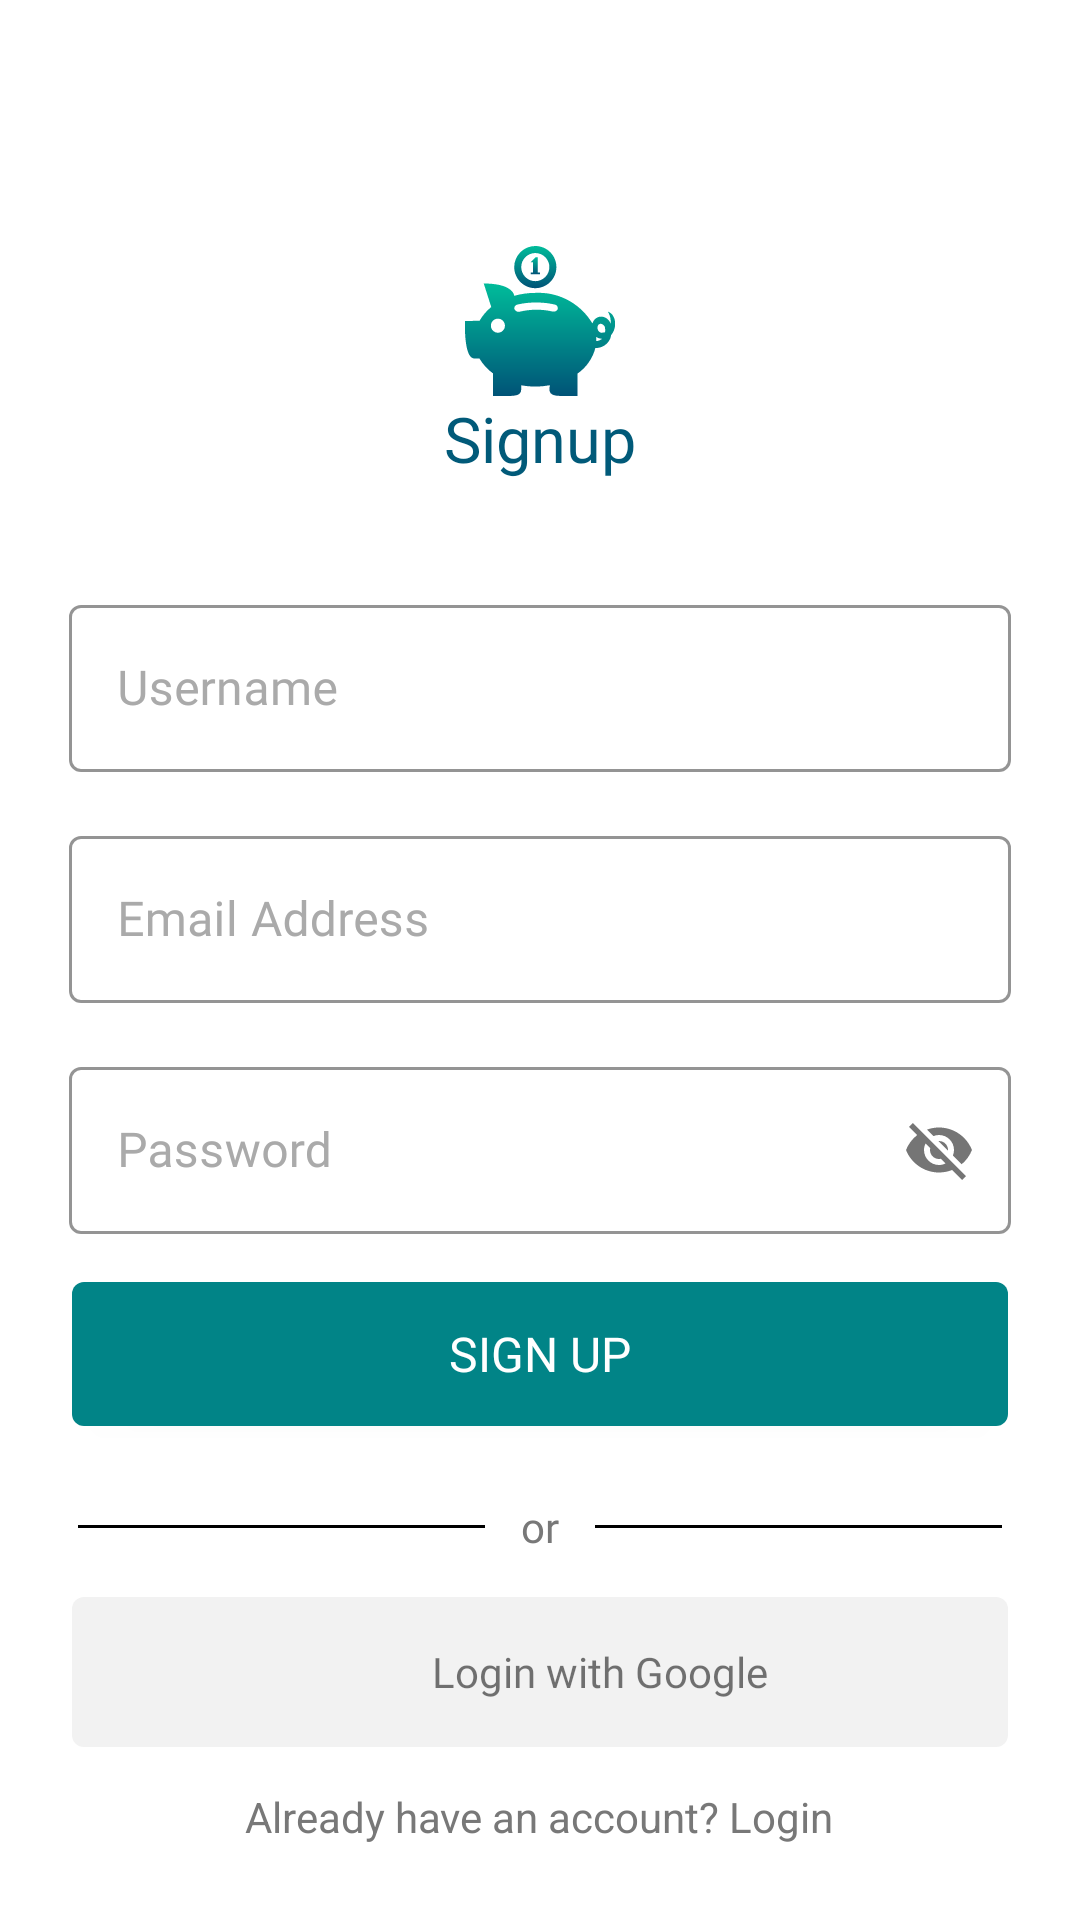

Write the Android layout XML for this screen, with the resource values it uses.
<!-- AndroidManifest.xml: application theme Theme.Paavai_Budget_Plan -->
<!-- res/layout/register.xml -->
<?xml version="1.0" encoding="utf-8"?>
<RelativeLayout

    xmlns:android="http://schemas.android.com/apk/res/android"
    xmlns:app="http://schemas.android.com/apk/res-auto"
    xmlns:tools="http://schemas.android.com/tools"
    android:layout_width="match_parent"
    android:layout_height="match_parent"
    tools:context=".Register">
    <ImageView
        android:id="@+id/Piggy_Register"
        android:layout_width="50dp"
        android:layout_height="50dp"
        android:layout_centerHorizontal="true"
        android:layout_marginTop="82dp"
        android:src="@drawable/ic_vaadin_piggy_bank_coin"/>
    <TextView
        android:id="@+id/Register_title"
        android:layout_below="@id/Piggy_Register"
        android:layout_centerHorizontal="true"
        android:text="Signup"
        android:textSize="21sp"
        android:textColor="@color/Green"
        android:fontFamily="@font/comfortaa_bold"
        android:layout_width="wrap_content"
        android:layout_height="wrap_content"/>

    <com.google.android.material.textfield.TextInputLayout
        android:id="@id/Register_username"
        style="@style/Widget.MaterialComponents.TextInputLayout.OutlinedBox"
        android:layout_below="@id/Register_title"
        android:layout_marginTop="36dp"
        android:layout_marginStart="23dp"
        android:layout_marginEnd="23dp"
        app:hintTextColor="@color/Green"
        android:textColorHint="@android:color/darker_gray"
        app:hintAnimationEnabled="true"
        app:hintEnabled="true"
        android:hint="Username"
        android:defaultFocusHighlightEnabled="false"
        app:boxStrokeColor="@color/Green"
        android:layout_width="match_parent"
        android:layout_height="wrap_content">
        <com.google.android.material.textfield.TextInputEditText
            android:id="@+id/Register_username"
            android:fontFamily="@font/roboto_regular"
            android:layout_width="match_parent"
            android:inputType="text"
            android:layout_height="wrap_content"/>
    </com.google.android.material.textfield.TextInputLayout>

    <com.google.android.material.textfield.TextInputLayout
        android:id="@+id/Email_Register"
        style="@style/Widget.MaterialComponents.TextInputLayout.OutlinedBox"
        android:layout_below="@id/Register_username"
        android:layout_marginStart="23dp"
        android:layout_marginEnd="23dp"
        android:layout_marginTop="16dp"
        android:hint="Email Address"
        app:hintAnimationEnabled="true"
        android:defaultFocusHighlightEnabled="false"
        app:hintEnabled="true"
        app:hintTextColor="@color/Green"
        android:textColorHint="@android:color/darker_gray"
        app:boxStrokeColor="@color/Green"
        android:layout_width="match_parent"
        android:layout_height="wrap_content">
        <com.google.android.material.textfield.TextInputEditText
            android:inputType="textEmailAddress"
            android:fontFamily="@font/roboto_regular"
            android:layout_width="match_parent"
            android:layout_height="wrap_content"/>
    </com.google.android.material.textfield.TextInputLayout>

    <com.google.android.material.textfield.TextInputLayout
        android:id="@id/Password_Register"
        style="@style/Widget.MaterialComponents.TextInputLayout.OutlinedBox"
        android:layout_width="match_parent"
        android:layout_height="wrap_content"
        android:layout_below="@id/Email_Register"
        android:layout_marginStart="23dp"
        android:layout_marginTop="16dp"
        android:layout_marginEnd="23dp"
        android:defaultFocusHighlightEnabled="false"
        android:hint="Password"
        android:textColorHint="@android:color/darker_gray"
        app:hintAnimationEnabled="true"
        app:hintEnabled="true"
        app:boxStrokeColor="@color/Green"
        app:hintTextColor="@color/Green"
        app:passwordToggleEnabled="true">

        <com.google.android.material.textfield.TextInputEditText
            android:id="@+id/Password_Register"
            android:layout_width="match_parent"
            android:layout_height="wrap_content"
            android:fontFamily="@font/roboto_regular"
            android:inputType="textEmailAddress" />
    </com.google.android.material.textfield.TextInputLayout>

    <androidx.appcompat.widget.AppCompatButton
        android:id="@+id/Register_button"
        android:layout_below="@id/Password_Register"
        android:layout_width="match_parent"
        android:layout_height="wrap_content"
        android:layout_marginStart="24dp"
        android:layout_marginEnd="24dp"
        android:layout_marginTop="16dp"
        android:background="@drawable/login_btn_backround"
        android:text="Sign up"
        android:textSize="16sp"
        android:fontFamily="@font/roboto_bold"
        android:textColor="@color/white"/>

    <RelativeLayout
        android:id="@+id/or_line_layout_Register"
        android:layout_width="match_parent"
        android:layout_height="wrap_content"
        android:layout_below="@id/Register_button"
        android:layout_marginTop="24dp">

        <TextView
            android:id="@+id/or_text"
            android:layout_width="wrap_content"
            android:layout_height="wrap_content"
            android:layout_centerHorizontal="true"
            android:text="or"
            android:textSize="14sp"
            android:fontFamily="@font/roboto_regular"
            android:textColor="@color/black_light_one"/>

        <LinearLayout
            android:layout_width="match_parent"
            android:layout_height="1dp"
            android:layout_centerVertical="true"
            android:layout_marginStart="26dp"
            android:layout_marginEnd="12dp"
            android:layout_toLeftOf="@id/or_text"
            android:background="@color/black" />
        <LinearLayout
            android:layout_width="match_parent"
            android:layout_height="1dp"
            android:layout_toRightOf="@id/or_text"
            android:layout_centerVertical="true"
            android:background="@color/black"
            android:layout_marginStart="12dp"
            android:layout_marginEnd="26dp"/>

    </RelativeLayout>

    <RelativeLayout
        android:id="@+id/Google_signin_Register"
        android:layout_width="match_parent"
        android:layout_height="50dp"
        android:layout_below="@id/or_line_layout_Register"
        android:layout_marginStart="24dp"
        android:layout_marginTop="14sp"
        android:layout_marginEnd="24dp"
        android:background="@drawable/google_background"
        android:orientation="horizontal">

        <LinearLayout
            android:layout_width="wrap_content"
            android:layout_height="wrap_content"
            android:layout_centerInParent="true"
            android:orientation="horizontal">

            <ImageView
                android:id="@+id/Google_icon"
                android:layout_width="30dp"
                android:layout_height="30dp"
                android:src="@drawable/ic_google_icon_btn" />

            <TextView
                android:layout_width="wrap_content"
                android:layout_height="wrap_content"
                android:layout_gravity="center_vertical"
                android:layout_marginStart="10dp"
                android:fontFamily="@font/roboto_medium"
                android:text="Login with Google" />
        </LinearLayout>


    </RelativeLayout>

    <TextView
        android:id="@+id/Already_account"
        android:layout_width="wrap_content"
        android:layout_height="wrap_content"
        android:layout_alignParentBottom="true"
        android:layout_centerHorizontal="true"
        android:layout_marginBottom="25dp"
        android:text="Already have an account? Login"
        android:textColor="@color/black_light_one"
        android:textSize="14sp" />

</RelativeLayout>
<!-- resources referenced by this layout -->
<resources>
  <color name="Green">#015A79</color>
  <color name="black">#FF000000</color>
  <color name="black_light_one">#787878</color>
  <color name="white">#FFFFFFFF</color>
  <!-- drawable google_background (drawable) -->
  <?xml version="1.0" encoding="utf-8"?>
  <shape xmlns:android="http://schemas.android.com/apk/res/android"
      android:shape="rectangle">
      <corners android:radius="4dp"/>
      <solid android:color="@color/google_background"/>
  
  
  </shape>
  <!-- drawable ic_vaadin_piggy_bank_coin: vector/xml drawable (drawable, 5349 chars, omitted) -->
  <!-- drawable login_btn_backround (drawable) -->
  <?xml version="1.0" encoding="utf-8"?>
  <shape xmlns:android="http://schemas.android.com/apk/res/android"
      android:shape="rectangle">
      <solid android:color="@color/Login_btn_color"/>
      <corners android:radius="4dp"/>
  
  </shape>
  <style name="Theme.Paavai_Budget_Plan" parent="Theme.MaterialComponents.DayNight.DarkActionBar">
          
          <item name="colorPrimary">@color/purple_500</item>
          <item name="colorPrimaryVariant">@color/purple_700</item>
          <item name="colorOnPrimary">@color/white</item>
          
          <item name="colorSecondary">@color/teal_200</item>
          <item name="colorSecondaryVariant">@color/teal_700</item>
          <item name="colorOnSecondary">@color/black</item>
          
          <item name="android:statusBarColor" tools:targetApi="l">?attr/colorPrimaryVariant</item>
          
      </style>
  <color name="google_background">#F2F2F2</color>
  <color name="Login_btn_color">#018487</color>
  <color name="purple_500">#FF6200EE</color>
  <color name="purple_700">#FF3700B3</color>
  <color name="teal_200">#FF03DAC5</color>
  <color name="teal_700">#FF018786</color>
</resources>
